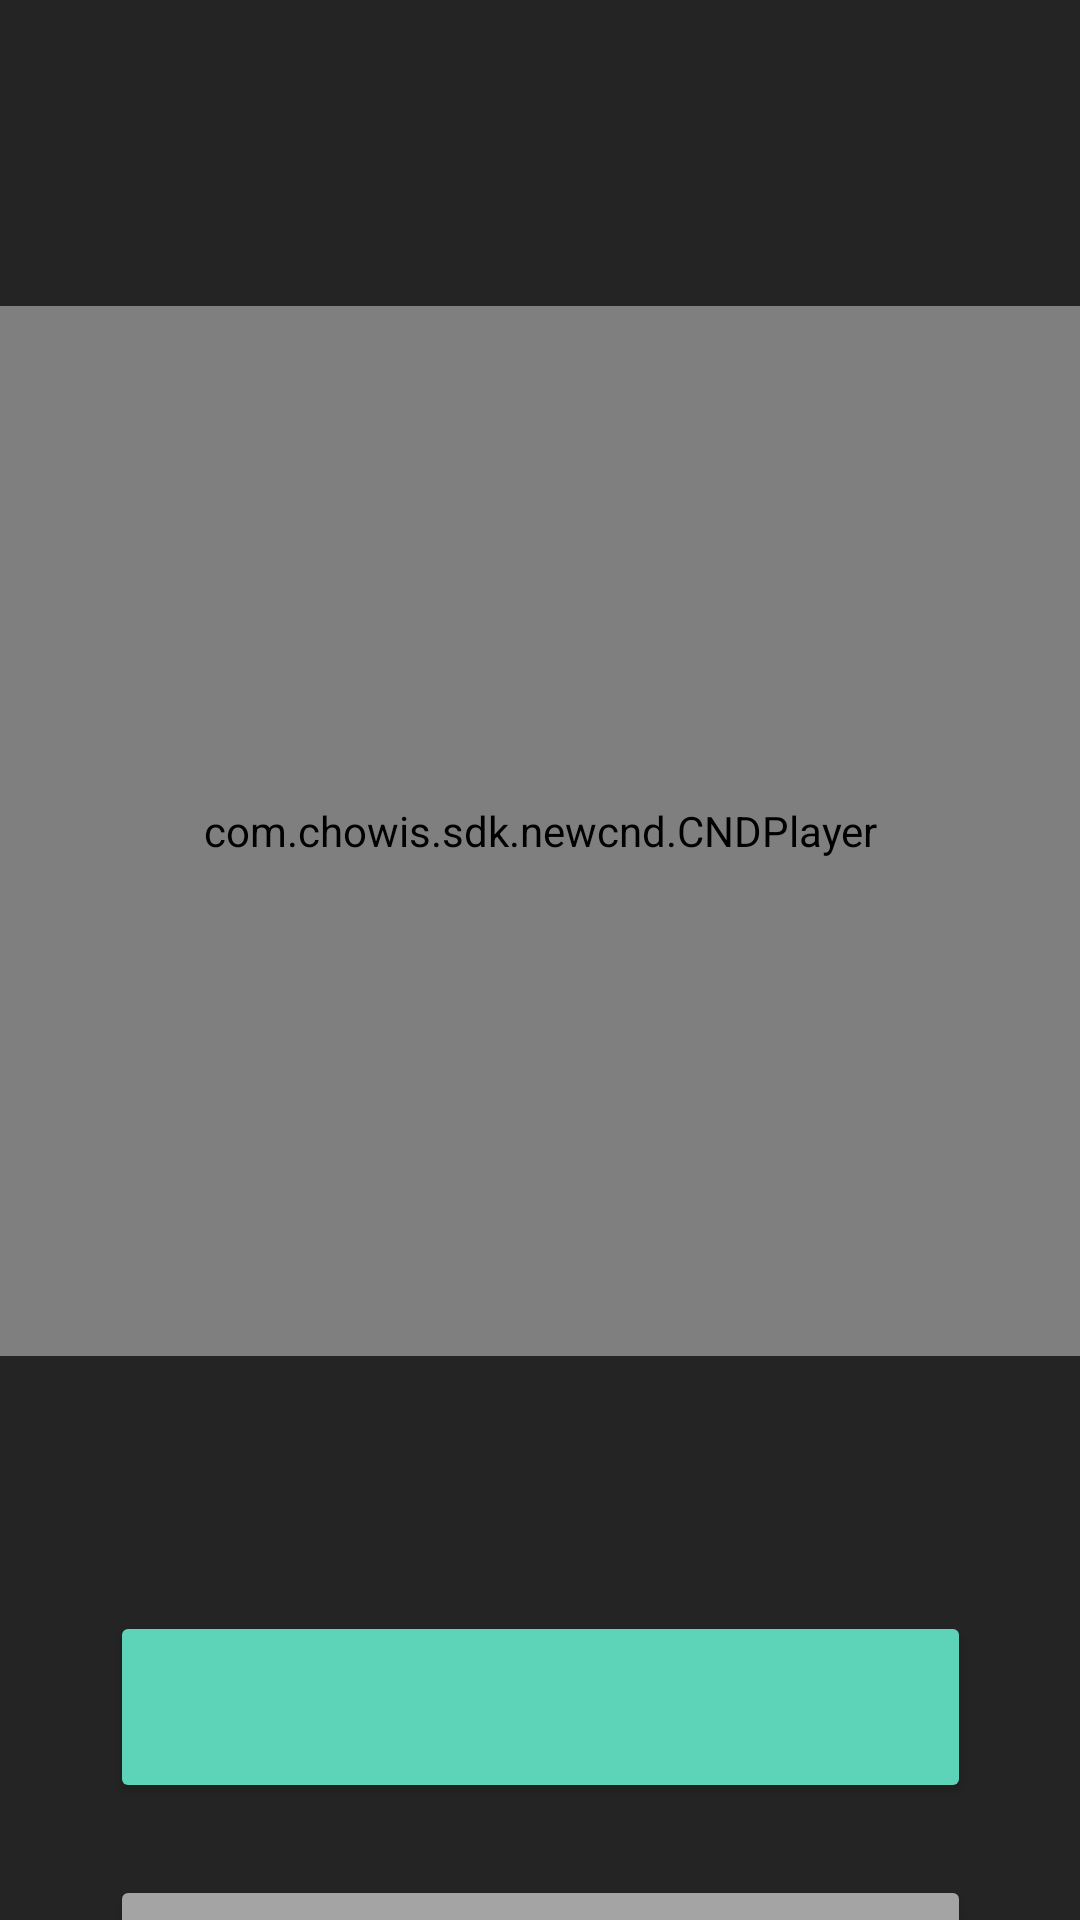

The Android layout XML behind this screen, and the referenced resources:
<!-- AndroidManifest.xml: application theme Theme.AndroidSample -->
<!-- res/layout/fragment_capture.xml -->
<?xml version="1.0" encoding="utf-8"?>
<layout>
    <androidx.constraintlayout.widget.ConstraintLayout xmlns:android="http://schemas.android.com/apk/res/android"
        xmlns:app="http://schemas.android.com/apk/res-auto"
        xmlns:tools="http://schemas.android.com/tools"
        android:layout_width="match_parent"
        android:layout_height="match_parent"
        android:background="@color/activity_background_color"
        tools:context=".fragment.CaptureFragment">

        <RelativeLayout
            android:id="@+id/frag_capture_relative"
            android:layout_width="wrap_content"
            android:layout_height="wrap_content"
            android:layout_marginTop="102dp"
            app:layout_constraintEnd_toEndOf="parent"
            app:layout_constraintStart_toStartOf="parent"
            app:layout_constraintTop_toTopOf="parent">

            <com.chowis.sdk.newcnd.CNDPlayer
                android:id="@+id/frag_capture_cnd_player"
                android:layout_width="466dp"
                android:layout_height="350dp"
                android:background="@drawable/cnd_player_background" />

            <ImageView
                android:id="@+id/frag_capture_image"
                android:layout_width="466dp"
                android:layout_height="350dp"
                android:visibility="gone" />

            <ImageButton
                android:id="@+id/frag_capture_close_button"
                android:layout_width="wrap_content"
                android:layout_height="wrap_content"
                android:layout_alignEnd="@+id/frag_capture_image"
                android:layout_marginTop="9dp"
                android:layout_marginEnd="9dp"
                android:background="@android:color/transparent"
                android:src="@drawable/close_button_img"
                android:visibility="gone" />
        </RelativeLayout>

        <Button
            android:id="@+id/frag_capture_button"
            android:layout_width="287dp"
            android:layout_height="64dp"
            android:layout_marginTop="85dp"
            android:backgroundTint="@color/button_mint_color"
            app:layout_constraintEnd_toEndOf="@+id/frag_capture_relative"
            app:layout_constraintStart_toStartOf="@+id/frag_capture_relative"
            app:layout_constraintTop_toBottomOf="@+id/frag_capture_relative" />

        <Button
            android:id="@+id/capture_done_button"
            android:layout_width="287dp"
            android:layout_height="64dp"
            android:layout_marginTop="24dp"
            android:backgroundTint="@color/button_gray_color"
            app:layout_constraintEnd_toEndOf="@+id/frag_capture_relative"
            app:layout_constraintStart_toStartOf="@+id/frag_capture_relative"
            app:layout_constraintTop_toBottomOf="@+id/frag_capture_button" />
    </androidx.constraintlayout.widget.ConstraintLayout>
</layout>
<!-- resources referenced by this layout -->
<resources>
  <color name="activity_background_color">#242424</color>
  <color name="button_gray_color">#A4A4A4</color>
  <color name="button_mint_color">#5DD3B7</color>
  <!-- drawable close_button_img: png bitmap (drawable-xxxhdpi, 2719 bytes) -->
  <!-- drawable cnd_player_background (drawable) -->
  <?xml version="1.0" encoding="utf-8"?>
  <shape xmlns:android="http://schemas.android.com/apk/res/android">
      <corners android:radius="23dp" />
      <solid android:color="@color/black" />
  </shape>
  <style name="Theme.AndroidSample" parent="Base.Theme.AndroidSample" />
  <color name="black">#FF000000</color>
  <style name="Base.Theme.AndroidSample" parent="Theme.Material3.Dark.NoActionBar">
          
          
      </style>
</resources>
